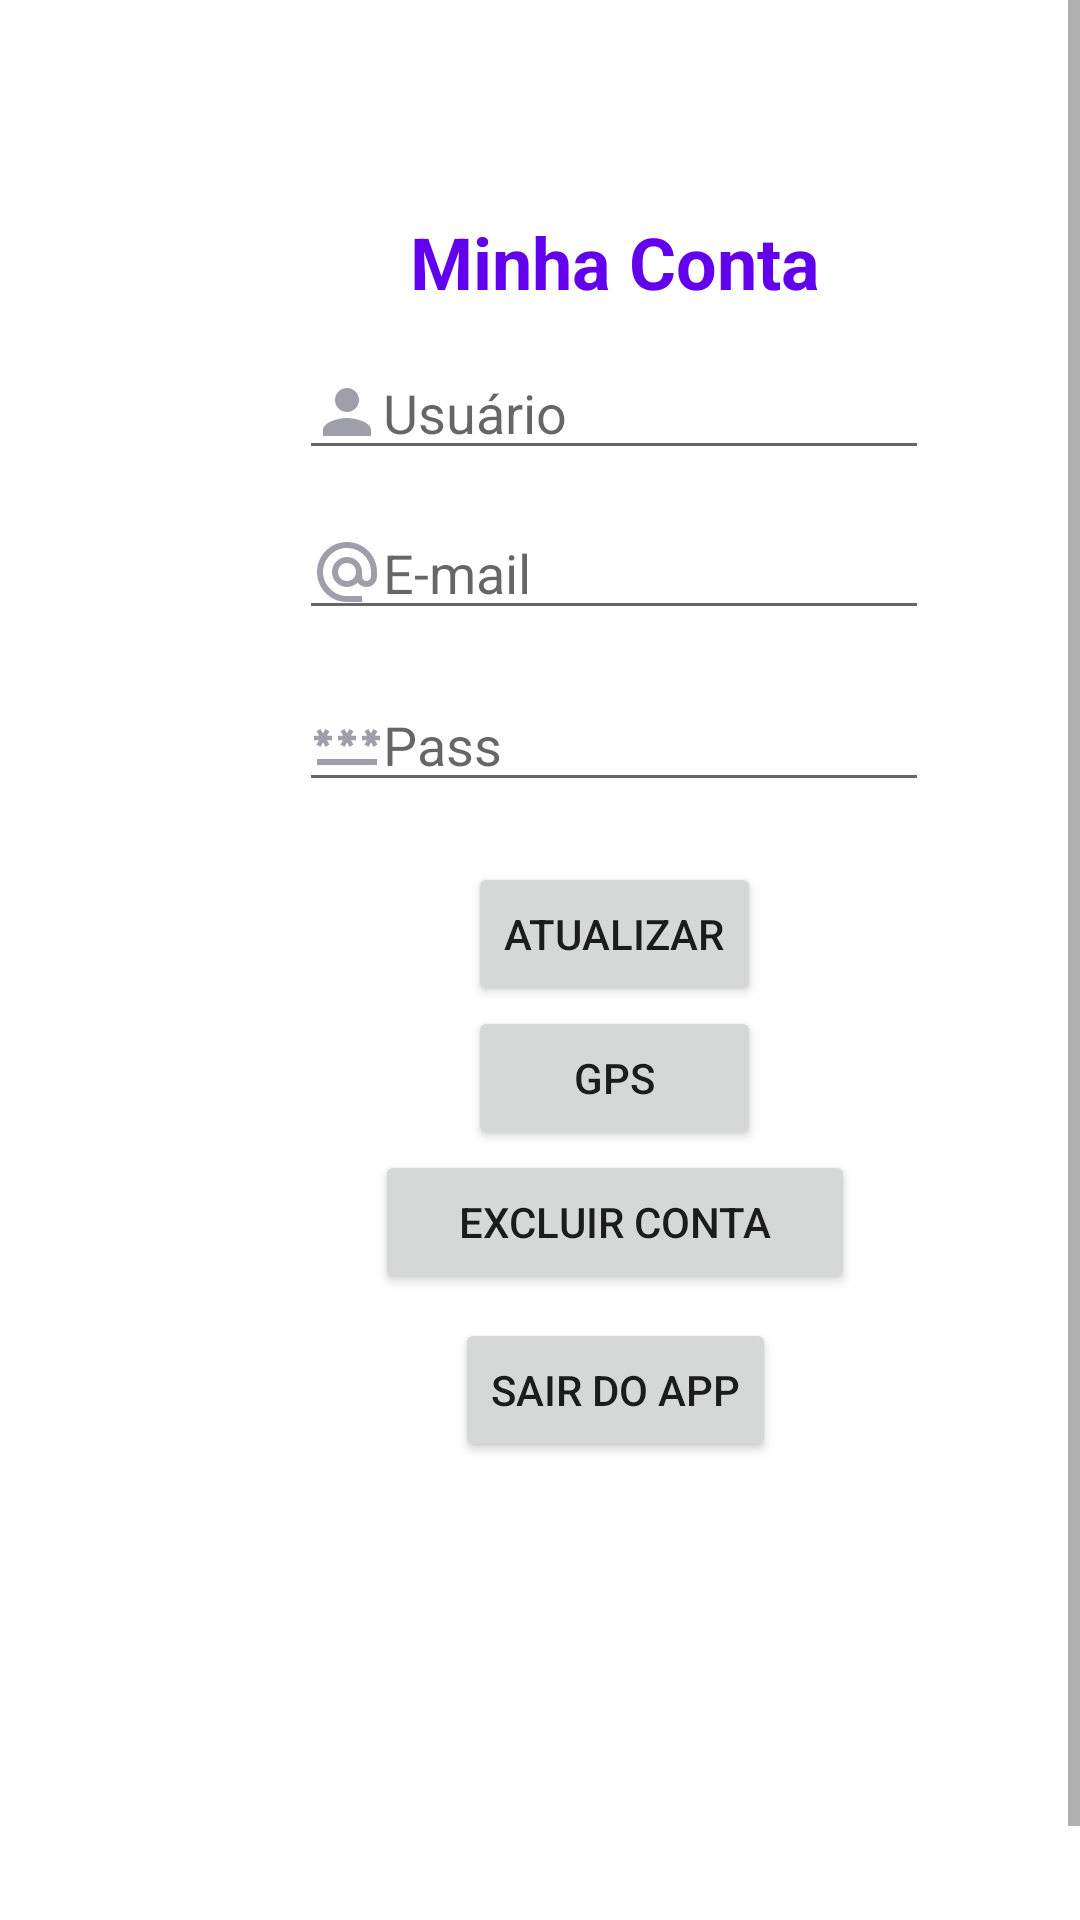

Layout XML and referenced resources for this Android screen:
<!-- AndroidManifest.xml: application theme Theme.WTCELL -->
<!-- res/layout/fragment_3.xml -->
<?xml version="1.0" encoding="utf-8"?>
<ScrollView xmlns:android="http://schemas.android.com/apk/res/android"
    xmlns:app="http://schemas.android.com/apk/res-auto"
    xmlns:tools="http://schemas.android.com/tools"
    android:layout_width="match_parent"
    android:layout_height="match_parent"
    tools:ignore="SpeakableTextPresentCheck">

    <LinearLayout
        android:layout_width="match_parent"
        android:layout_height="wrap_content"
        android:orientation="vertical">

        <androidx.constraintlayout.widget.ConstraintLayout
            android:layout_width="370dp"
            android:layout_height="633dp"
            android:layout_margin="20dp"
            app:layout_constraintEnd_toEndOf="parent"
            app:layout_constraintStart_toStartOf="parent"
            app:layout_constraintTop_toTopOf="parent">


            <TextView
                android:id="@+id/textView13"
                android:layout_width="wrap_content"
                android:layout_height="wrap_content"
                android:gravity="center_horizontal"
                android:text="Minha Conta"
                android:textColor="@color/purple_500"
                android:textSize="24sp"
                android:textStyle="bold"
                app:layout_constraintBottom_toBottomOf="parent"
                app:layout_constraintEnd_toEndOf="parent"
                app:layout_constraintStart_toStartOf="parent"
                app:layout_constraintTop_toTopOf="parent"
                app:layout_constraintVertical_bias="0.085" />

            <EditText
                android:id="@+id/edt_user_u"
                android:layout_width="wrap_content"
                android:layout_height="wrap_content"
                android:layout_marginTop="12dp"
                android:drawableLeft="@drawable/ic_baseline_person_24"
                android:ems="10"
                android:hint="Usuário"
                android:inputType="textPersonName"
                app:layout_constraintEnd_toEndOf="@+id/textView13"
                app:layout_constraintHorizontal_bias="0.506"
                app:layout_constraintStart_toStartOf="@+id/textView13"
                app:layout_constraintTop_toBottomOf="@+id/textView13" />

            <EditText
                android:id="@+id/edt_email_u"
                android:layout_width="wrap_content"
                android:layout_height="wrap_content"
                android:layout_marginTop="12dp"
                android:drawableLeft="@drawable/ic_baseline_alternate_email_24"
                android:ems="10"
                android:hint="E-mail"
                android:inputType="textPersonName"
                app:layout_constraintEnd_toEndOf="@+id/edt_user_u"
                app:layout_constraintHorizontal_bias="0.0"
                app:layout_constraintStart_toStartOf="@+id/edt_user_u"
                app:layout_constraintTop_toBottomOf="@+id/edt_user_u" />

            <EditText
                android:id="@+id/edt_pass_u"
                android:layout_width="wrap_content"
                android:layout_height="wrap_content"
                android:layout_marginTop="16dp"
                android:drawableLeft="@drawable/ic_baseline_password_24"
                android:ems="10"
                android:hint="Pass"
                android:inputType="textPersonName"
                app:layout_constraintEnd_toEndOf="@+id/edt_email_u"
                app:layout_constraintHorizontal_bias="0.0"
                app:layout_constraintStart_toStartOf="@+id/edt_email_u"
                app:layout_constraintTop_toBottomOf="@+id/edt_email_u" />

            <Button
                android:id="@+id/edt_button"
                android:layout_width="wrap_content"
                android:layout_height="wrap_content"
                android:layout_marginTop="20dp"
                android:text="Atualizar"
                app:layout_constraintEnd_toEndOf="@+id/edt_pass_u"
                app:layout_constraintStart_toStartOf="@+id/edt_pass_u"
                app:layout_constraintTop_toBottomOf="@+id/edt_pass_u" />

            <Button
                android:id="@+id/button_gps"
                android:layout_width="0dp"
                android:layout_height="wrap_content"
                android:text="GPS"
                app:layout_constraintEnd_toEndOf="@+id/edt_button"
                app:layout_constraintStart_toStartOf="@+id/edt_button"
                app:layout_constraintTop_toBottomOf="@+id/edt_button" />

            <Button
                android:id="@+id/button_del"
                android:layout_width="160dp"
                android:layout_height="wrap_content"
                android:text="Excluir Conta"
                app:layout_constraintEnd_toEndOf="@+id/button_gps"
                app:layout_constraintStart_toStartOf="@+id/button_gps"
                app:layout_constraintTop_toBottomOf="@+id/button_gps" />

            <Button
                android:id="@+id/logoutcliente"
                android:layout_width="wrap_content"
                android:layout_height="wrap_content"
                android:layout_marginTop="8dp"
                android:text="Sair do App"
                app:layout_constraintEnd_toEndOf="@+id/button_del"
                app:layout_constraintStart_toStartOf="@+id/button_del"
                app:layout_constraintTop_toBottomOf="@+id/button_del" />
        </androidx.constraintlayout.widget.ConstraintLayout>

    </LinearLayout>

</ScrollView>
<!-- resources referenced by this layout -->
<resources>
  <!-- drawable ic_baseline_alternate_email_24 (drawable) -->
  <vector android:height="24dp" android:tint="#9F9FAA"
      android:viewportHeight="24" android:viewportWidth="24"
      android:width="24dp" xmlns:android="http://schemas.android.com/apk/res/android">
      <path android:fillColor="@android:color/white" android:pathData="M12,2C6.48,2 2,6.48 2,12s4.48,10 10,10h5v-2h-5c-4.34,0 -8,-3.66 -8,-8s3.66,-8 8,-8 8,3.66 8,8v1.43c0,0.79 -0.71,1.57 -1.5,1.57s-1.5,-0.78 -1.5,-1.57L17,12c0,-2.76 -2.24,-5 -5,-5s-5,2.24 -5,5 2.24,5 5,5c1.38,0 2.64,-0.56 3.54,-1.47 0.65,0.89 1.77,1.47 2.96,1.47 1.97,0 3.5,-1.6 3.5,-3.57L22,12c0,-5.52 -4.48,-10 -10,-10zM12,15c-1.66,0 -3,-1.34 -3,-3s1.34,-3 3,-3 3,1.34 3,3 -1.34,3 -3,3z"/>
  </vector>
  <!-- drawable ic_baseline_password_24 (drawable) -->
  <vector android:height="24dp" android:tint="#9F9FAA"
      android:viewportHeight="24" android:viewportWidth="24"
      android:width="24dp" xmlns:android="http://schemas.android.com/apk/res/android">
      <path android:fillColor="@android:color/white" android:pathData="M2,17h20v2H2V17zM3.15,12.95L4,11.47l0.85,1.48l1.3,-0.75L5.3,10.72H7v-1.5H5.3l0.85,-1.47L4.85,7L4,8.47L3.15,7l-1.3,0.75L2.7,9.22H1v1.5h1.7L1.85,12.2L3.15,12.95zM9.85,12.2l1.3,0.75L12,11.47l0.85,1.48l1.3,-0.75l-0.85,-1.48H15v-1.5h-1.7l0.85,-1.47L12.85,7L12,8.47L11.15,7l-1.3,0.75l0.85,1.47H9v1.5h1.7L9.85,12.2zM23,9.22h-1.7l0.85,-1.47L20.85,7L20,8.47L19.15,7l-1.3,0.75l0.85,1.47H17v1.5h1.7l-0.85,1.48l1.3,0.75L20,11.47l0.85,1.48l1.3,-0.75l-0.85,-1.48H23V9.22z"/>
  </vector>
  <!-- drawable ic_baseline_person_24 (drawable) -->
  <vector android:height="24dp" android:tint="#9F9FAA"
      android:viewportHeight="24" android:viewportWidth="24"
      android:width="24dp" xmlns:android="http://schemas.android.com/apk/res/android">
      <path android:fillColor="@android:color/white" android:pathData="M12,12c2.21,0 4,-1.79 4,-4s-1.79,-4 -4,-4 -4,1.79 -4,4 1.79,4 4,4zM12,14c-2.67,0 -8,1.34 -8,4v2h16v-2c0,-2.66 -5.33,-4 -8,-4z"/>
  </vector>
  <style name="Theme.WTCELL" parent="Theme.MaterialComponents.DayNight.DarkActionBar">
          
          <item name="colorPrimary">@color/purple_500</item>
          <item name="colorPrimaryVariant">@color/purple_700</item>
          <item name="colorOnPrimary">@color/white</item>
          
          <item name="colorSecondary">@color/teal_200</item>
          <item name="colorSecondaryVariant">@color/teal_700</item>
          <item name="colorOnSecondary">@color/black</item>
          
          <item name="android:statusBarColor">?attr/colorPrimaryVariant</item>
          
      </style>
  <!-- not gathered from this repository: default colours our renderer supplied (Android Studio template values) -->
  <color name="purple_500">#FF6200EE</color>
  <color name="purple_700">#FF3700B3</color>
  <color name="teal_200">#FF03DAC5</color>
  <color name="teal_700">#FF018786</color>
  <color name="black">#FF000000</color>
  <color name="white">#FFFFFFFF</color>
</resources>
